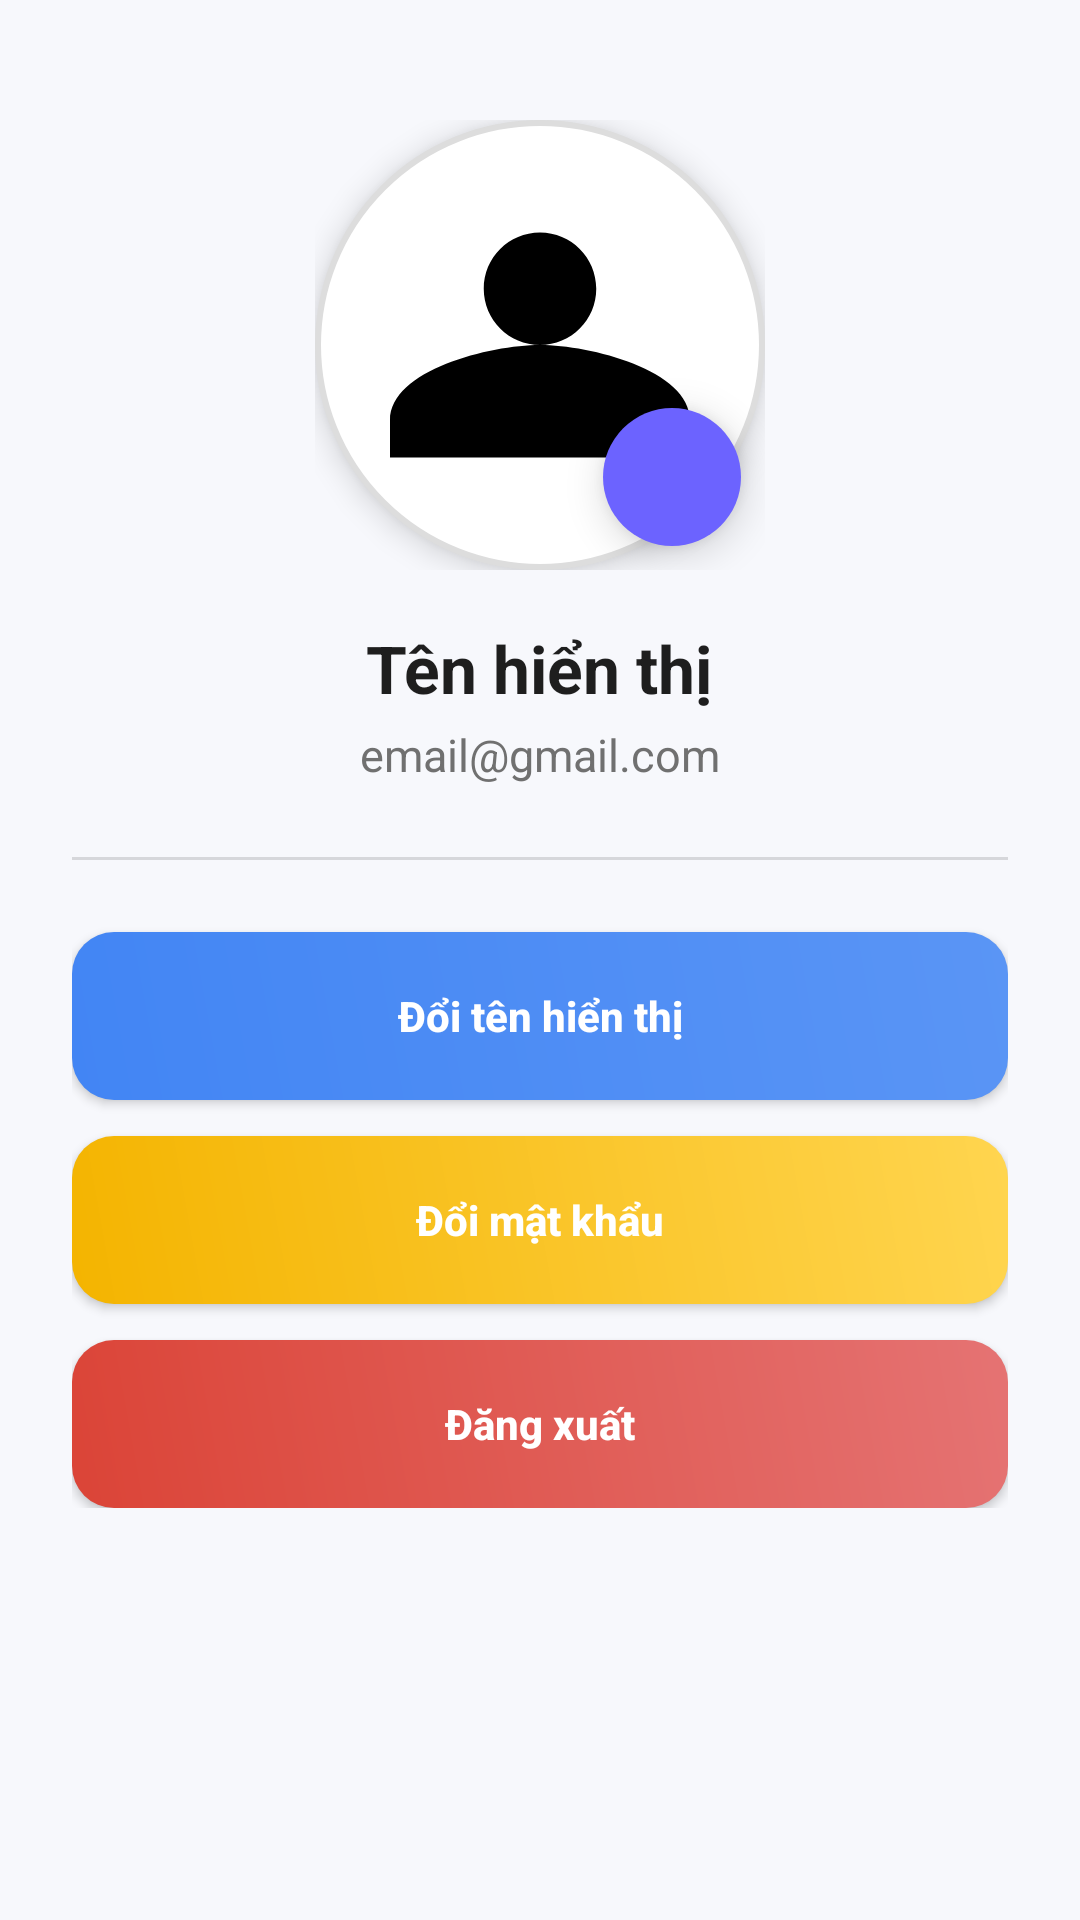

Here is an Android app screen rendered from its layout file. Give the layout XML and the strings, colors and styles it references.
<!-- AndroidManifest.xml: application theme Theme.ProjectChat3 -->
<!-- res/layout/fragment_profile.xml -->
<ScrollView xmlns:android="http://schemas.android.com/apk/res/android"
    xmlns:app="http://schemas.android.com/apk/res-auto"
    android:layout_width="match_parent"
    android:layout_height="match_parent"
    android:background="@color/background"
    android:paddingHorizontal="24dp"
    android:paddingVertical="32dp">

    <LinearLayout
        android:orientation="vertical"
        android:gravity="center_horizontal"
        android:layout_width="match_parent"
        android:layout_height="wrap_content">

        
        <FrameLayout
            android:layout_width="150dp"
            android:layout_height="150dp"
            android:layout_marginTop="8dp"
            android:elevation="6dp">

            <ImageView
                android:id="@+id/imgAvatar"
                android:layout_width="match_parent"
                android:layout_height="match_parent"
                android:src="@drawable/ic_person"
                android:scaleType="centerCrop"
                android:background="@drawable/circle_background"
                android:elevation="6dp" />

            
            <ImageButton
                android:id="@+id/btnChangeAvatar"
                android:layout_width="46dp"
                android:layout_height="46dp"
                android:layout_gravity="bottom|end"
                android:layout_margin="8dp"
                android:background="@drawable/bg_fab_button"
                android:src="@drawable/ic_edit"
                android:contentDescription="Sửa avatar"
                android:elevation="8dp"
                app:tint="@android:color/white" />
        </FrameLayout>

        
        <ProgressBar
            android:id="@+id/progressBar"
            style="?android:attr/progressBarStyleLarge"
            android:layout_width="48dp"
            android:layout_height="48dp"
            android:layout_marginTop="12dp"
            android:visibility="gone" />

        
        <TextView
            android:id="@+id/tvName"
            android:layout_width="wrap_content"
            android:layout_height="wrap_content"
            android:text="Tên hiển thị"
            android:textStyle="bold"
            android:textSize="22sp"
            android:textColor="@color/textPrimary"
            android:layout_marginTop="18dp" />

        
        <TextView
            android:id="@+id/tvEmail"
            android:layout_width="wrap_content"
            android:layout_height="wrap_content"
            android:text="email@gmail.com"
            android:textSize="15sp"
            android:textColor="@color/textSecondary"
            android:layout_marginTop="4dp" />

        
        <View
            android:layout_width="match_parent"
            android:layout_height="1dp"
            android:background="#22000000"
            android:layout_marginVertical="24dp" />

        
        <Button
            android:id="@+id/btnChangeName"
            android:layout_width="match_parent"
            android:layout_height="56dp"
            android:text="Đổi tên hiển thị"
            android:textAllCaps="false"
            android:textStyle="bold"
            android:background="@drawable/bg_button_primary"
            app:backgroundTint="@null"
            android:textColor="@android:color/white"
            android:elevation="4dp" />

        
        <Button
            android:id="@+id/btnChangePassword"
            android:layout_width="match_parent"
            android:layout_height="56dp"
            android:text="Đổi mật khẩu"
            android:textAllCaps="false"
            android:textStyle="bold"
            android:layout_marginTop="12dp"
            android:background="@drawable/bg_button_yellow"
            app:backgroundTint="@null"
            android:textColor="@android:color/white"
            android:elevation="4dp" />

        
        <Button
            android:id="@+id/btnLogout"
            android:layout_width="match_parent"
            android:layout_height="56dp"
            android:text="Đăng xuất"
            android:textAllCaps="false"
            android:textStyle="bold"
            android:layout_marginTop="12dp"
            android:background="@drawable/bg_button_red"
            app:backgroundTint="@null"
            android:textColor="@android:color/white"
            android:elevation="4dp" />
    </LinearLayout>
</ScrollView>
<!-- resources referenced by this layout -->
<resources>
  <color name="background">#F7F8FC</color>
  <color name="textPrimary">#1E1E1E</color>
  <color name="textSecondary">#707070</color>
  <!-- drawable bg_button_primary (drawable) -->
  <ripple xmlns:android="http://schemas.android.com/apk/res/android" android:color="#33FFFFFF">
      <item>
          <shape android:shape="rectangle">
              <gradient
                  android:angle="45"
                  android:startColor="#4285F4"
                  android:endColor="#5A95F5"
                  android:type="linear" />
              <corners android:radius="14dp" />
          </shape>
      </item>
  </ripple>
  <!-- drawable bg_button_red (drawable) -->
  <ripple xmlns:android="http://schemas.android.com/apk/res/android" android:color="#33FFFFFF">
      <item>
          <shape android:shape="rectangle">
              <gradient
                  android:angle="45"
                  android:startColor="#DB4437"
                  android:endColor="#E57373"
                  android:type="linear" />
              <corners android:radius="14dp" />
          </shape>
      </item>
  </ripple>
  <!-- drawable bg_button_yellow (drawable) -->
  <ripple xmlns:android="http://schemas.android.com/apk/res/android" android:color="#33FFFFFF">
      <item>
          <shape android:shape="rectangle">
              <gradient
                  android:angle="45"
                  android:startColor="#F4B400"
                  android:endColor="#FFD54F"
                  android:type="linear" />
              <corners android:radius="14dp" />
          </shape>
      </item>
  </ripple>
  <!-- drawable bg_fab_button (drawable) -->
  <ripple xmlns:android="http://schemas.android.com/apk/res/android"
      android:color="#33FFFFFF">
      <item>
          <shape android:shape="oval">
              <solid android:color="@color/colorPrimary" />
              <size android:width="46dp" android:height="46dp" />
              <corners android:radius="23dp" />
          </shape>
      </item>
  </ripple>
  <!-- drawable circle_background (drawable) -->
  <shape xmlns:android="http://schemas.android.com/apk/res/android" android:shape="oval">
      <solid android:color="@android:color/white" />
      <stroke android:width="2dp" android:color="#DDDDDD" />
      <size android:width="150dp" android:height="150dp" />
  </shape>
  <!-- drawable ic_person (drawable) -->
  <?xml version="1.0" encoding="utf-8"?>
  <vector xmlns:android="http://schemas.android.com/apk/res/android"
      android:width="24dp"
      android:height="24dp"
      android:viewportWidth="24"
      android:viewportHeight="24"
      android:tint="?attr/colorOnSurface">
  
      <path
          android:fillColor="@android:color/white"
          android:pathData="M12,12c2.67,0 8,1.34 8,4v2H4v-2c0-2.66 5.33-4 8-4zM12,12c-1.66,0 -3,-1.34 -3,-3s1.34,-3 3,-3 3,1.34 3,3 -1.34,3 -3,3z" />
  </vector>
  <style name="Theme.ProjectChat3" parent="Theme.MaterialComponents.DayNight.NoActionBar">
          <item name="android:windowBackground">@android:color/white</item>
          <item name="android:windowTranslucentStatus">false</item>
          <item name="android:windowTranslucentNavigation">false</item>
          <item name="android:windowDrawsSystemBarBackgrounds">true</item>
          <item name="android:statusBarColor">@android:color/white</item>
          <item name="android:navigationBarColor">@android:color/white</item>
          <item name="android:windowSoftInputMode">adjustResize</item>
      </style>
  <color name="colorPrimary">#6C63FF</color>
</resources>
